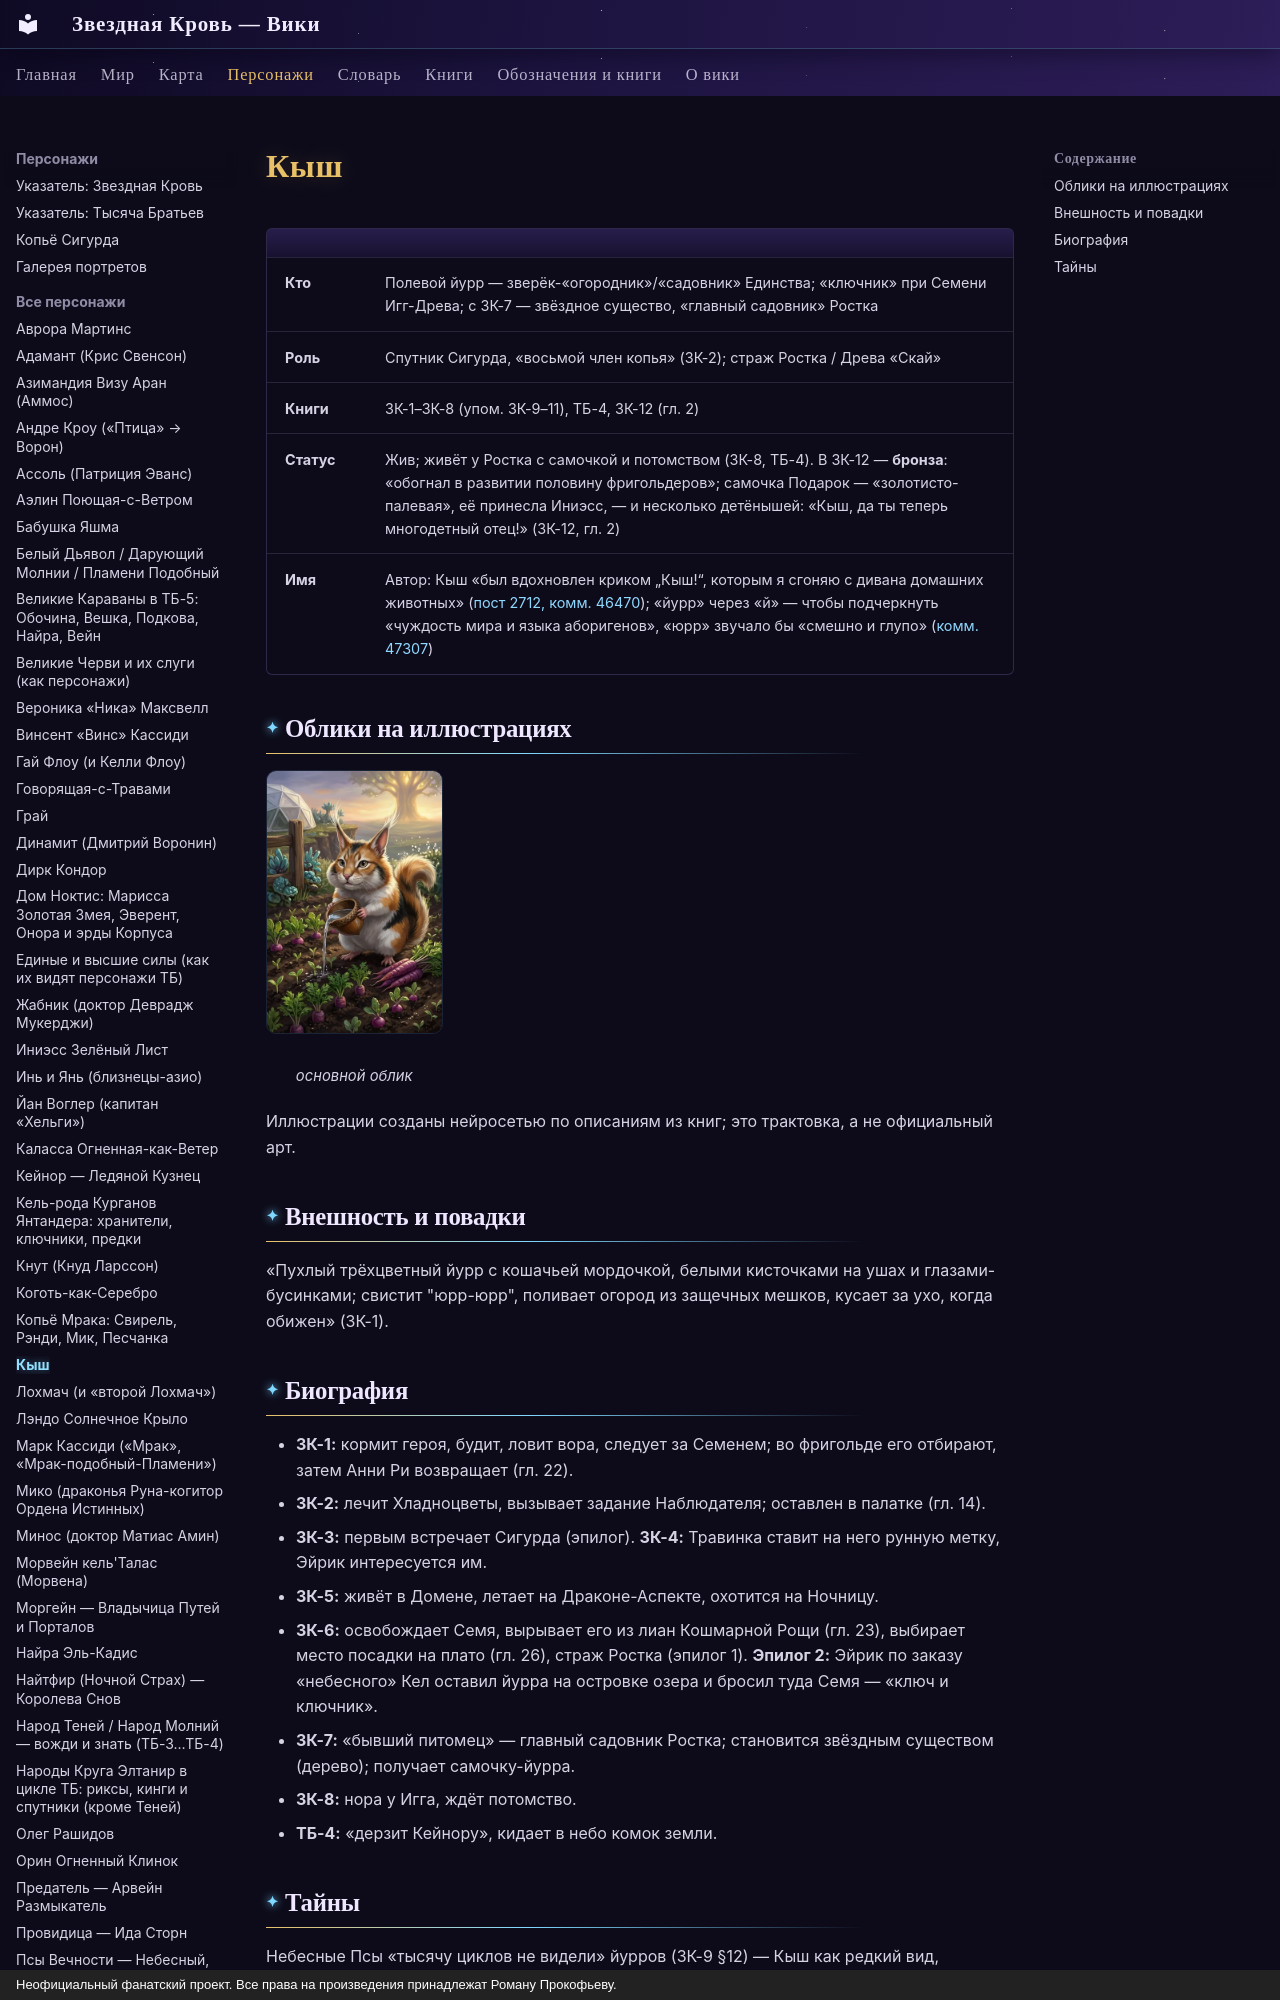

repository: evgenykzz2/Starblood · page: personazhi/kysh/index.html · generator: mkdocs · copyright: Неофициальный фанатский проект. Все права на произведения принадлежат Роману Прокофьеву.

# Кыш

| | |
|---|---|
| **Кто** | Полевой йурр — зверёк-«огородник»/«садовник» Единства; «ключник» при Семени Игг-Древа; с ЗК-7 — звёздное существо, «главный садовник» Ростка |
| **Роль** | Спутник Сигурда, «восьмой член копья» (ЗК-2); страж Ростка / Древа «Скай» |
| **Книги** | ЗК-1–ЗК-8 (упом. ЗК-9–11), ТБ-4, ЗК-12 (гл. 2) |
| **Статус** | Жив; живёт у Ростка с самочкой и потомством (ЗК-8, ТБ-4). В ЗК-12 — **бронза**: «обогнал в развитии половину фригольдеров»; самочка Подарок — «золотисто-палевая», её принесла Иниэсс, — и несколько детёнышей: «Кыш, да ты теперь многодетный отец!» (ЗК-12, гл. 2) |
| **Имя** | Автор: Кыш «был вдохновлен криком „Кыш!“, которым я сгоняю с дивана домашних животных» ([пост 2712, комм. 46470](https://t.me/prokofiev_litrpg/2712?comment=46470)); «йурр» через «й» — чтобы подчеркнуть «чуждость мира и языка аборигенов», «юрр» звучало бы «смешно и глупо» ([комм. 47307](https://t.me/prokofiev_litrpg/2712?comment=47307)) |

## Облики на иллюстрациях

<div class="portrait-grid" markdown>
<figure markdown="span">
  [![Кыш (йурр): основной облик](../assets/portrety/058_s.webp){ loading=lazy }](../assets/portrety/058.webp)
  <figcaption>основной облик<br><small></small></figcaption>
</figure>
</div>

Иллюстрации созданы нейросетью по описаниям из книг; это трактовка, а не официальный арт.

## Внешность и повадки
«Пухлый трёхцветный йурр с кошачьей мордочкой, белыми кисточками на ушах и глазами-бусинками; свистит "юрр-юрр", поливает огород из защечных мешков, кусает за ухо, когда обижен» (ЗК-1).
